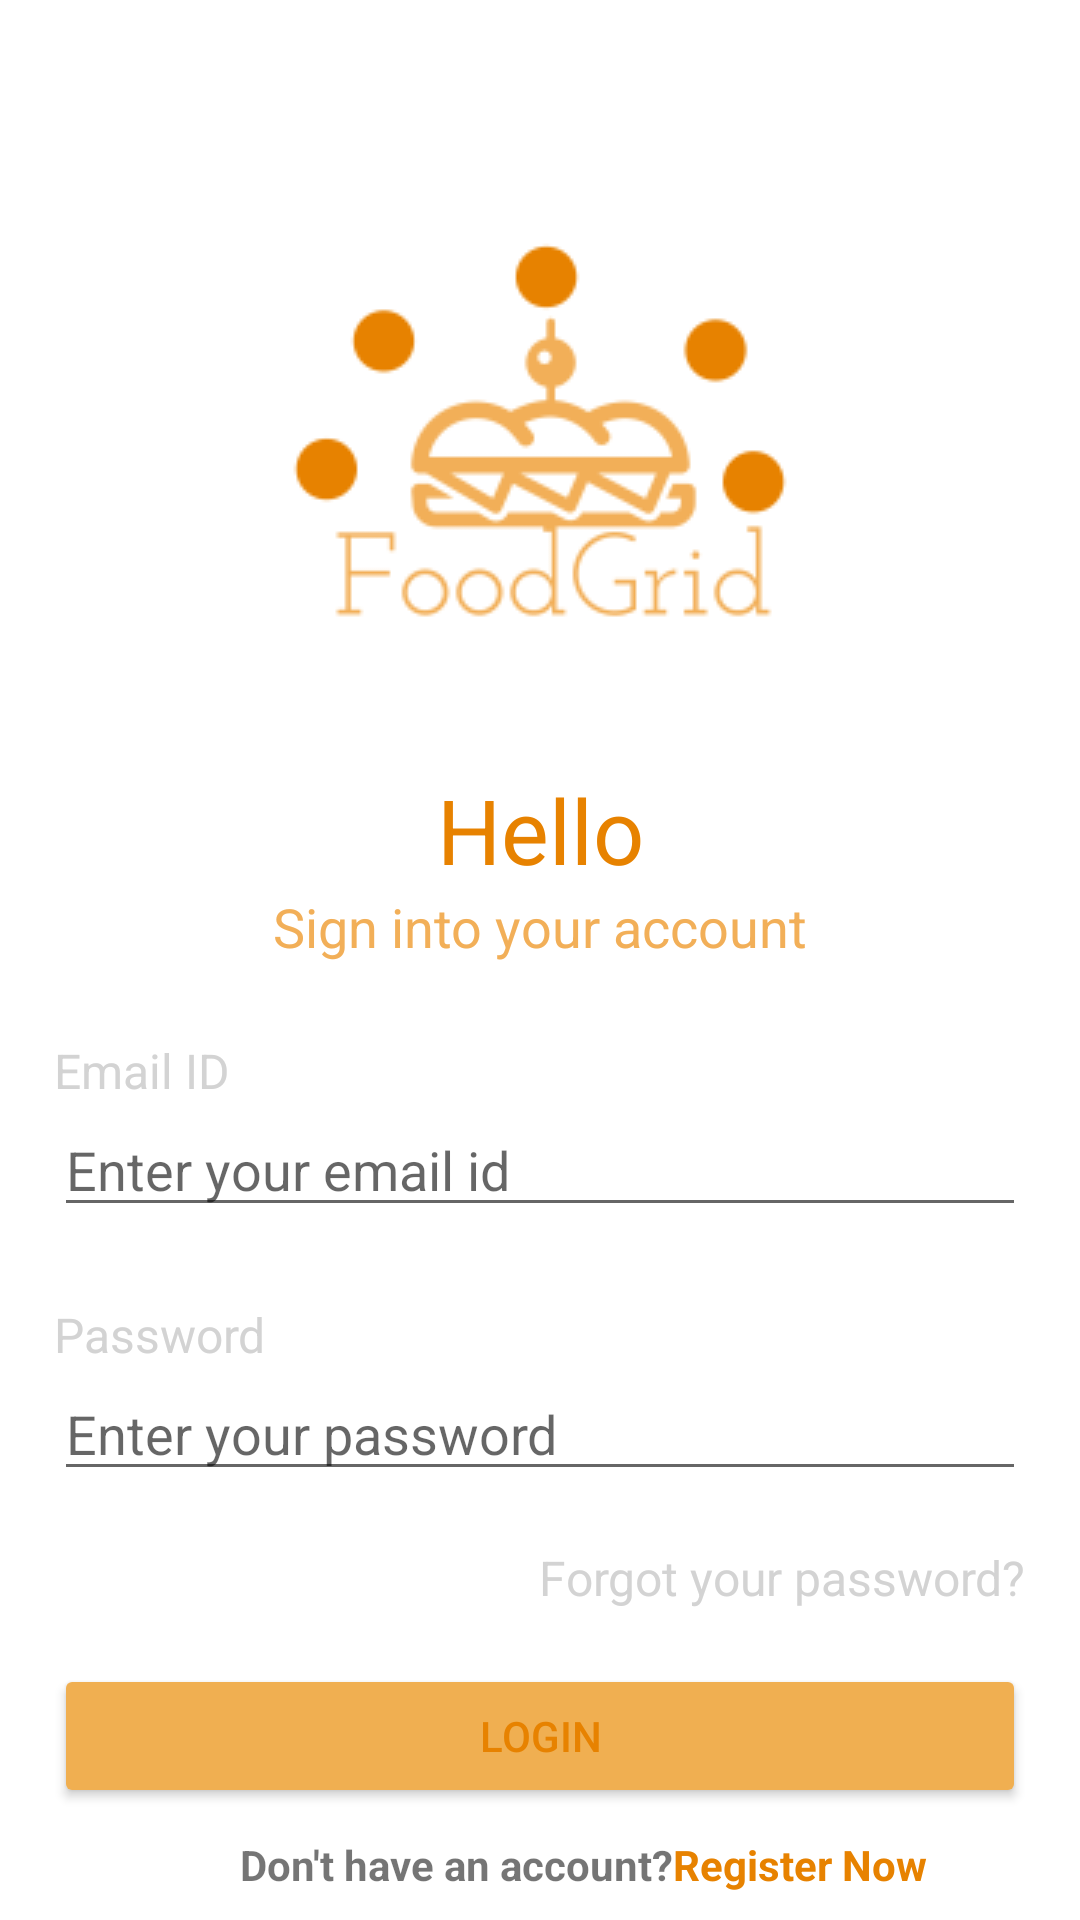

Write the Android layout XML for this screen, with the resource values it uses.
<!-- AndroidManifest.xml: application theme Theme.FoodGrid -->
<!-- res/layout/activity_main.xml -->
<?xml version="1.0" encoding="utf-8"?>
<androidx.constraintlayout.widget.ConstraintLayout xmlns:android="http://schemas.android.com/apk/res/android"
    xmlns:app="http://schemas.android.com/apk/res-auto"
    xmlns:tools="http://schemas.android.com/tools"
    android:layout_width="match_parent"
    android:layout_height="match_parent"
    tools:context=".MainActivity">

    <ImageView
        android:id="@+id/iv_logo"
        android:layout_width="200dp"
        android:layout_height="200dp"
        android:layout_margin="16dp"
        android:src="@drawable/logo"
        app:layout_constraintBottom_toBottomOf="parent"
        app:layout_constraintEnd_toEndOf="parent"
        app:layout_constraintStart_toStartOf="parent"
        app:layout_constraintTop_toTopOf="parent"
        app:layout_constraintVertical_bias="0.060000002" />

    <TextView
        android:id="@+id/tv_hello"
        android:layout_width="wrap_content"
        android:layout_height="wrap_content"
        android:layout_margin="16dp"
        android:text="Hello"
        android:textSize="30sp"
        app:layout_constraintEnd_toEndOf="parent"
        app:layout_constraintStart_toStartOf="parent"
        app:layout_constraintTop_toBottomOf="@id/iv_logo"
        android:textColor="@color/orange"
        />

    <TextView
        android:id="@+id/tv_welcome_message"
        android:layout_width="wrap_content"
        android:layout_height="wrap_content"
        android:text="Sign into your account"
        app:layout_constraintStart_toStartOf="parent"
        app:layout_constraintEnd_toEndOf="parent"
        app:layout_constraintTop_toBottomOf="@id/tv_hello"
        android:textSize="18sp"
        android:textColor="@color/light_orange"
        />

    <TextView
        android:id="@+id/tv_email"
        android:layout_width="wrap_content"
        android:layout_height="wrap_content"
        android:text="Email ID"
        android:layout_marginTop="25dp"
        android:layout_marginLeft="18dp"
        android:textColor="@color/light_grey"
        android:textSize="16sp"
        app:layout_constraintTop_toBottomOf="@id/tv_welcome_message"
        app:layout_constraintStart_toStartOf="parent"
        />

    <EditText
        android:id="@+id/edit_email"
        android:layout_width="match_parent"
        android:layout_height="wrap_content"
        android:layout_marginLeft="18dp"
        android:layout_marginRight="18dp"
        android:textSize="18sp"
        app:layout_constraintTop_toBottomOf="@id/tv_email"
        app:layout_constraintStart_toStartOf="parent"
        app:layout_constraintEnd_toEndOf="parent"
        android:hint="Enter your email id"
        />

    <TextView
        android:id="@+id/tv_password"
        android:layout_width="wrap_content"
        android:layout_height="wrap_content"
        android:text="Password"
        android:layout_marginLeft="18dp"
        android:layout_marginTop="25dp"
        android:textSize="16sp"
        android:textColor="@color/light_grey"
        app:layout_constraintTop_toBottomOf="@id/edit_email"
        app:layout_constraintStart_toStartOf="parent"
        />

    <EditText
        android:id="@+id/edit_password"
        android:layout_width="match_parent"
        android:layout_height="wrap_content"
        android:layout_marginLeft="18dp"
        android:layout_marginRight="18dp"
        android:textSize="18sp"
        app:layout_constraintTop_toBottomOf="@id/tv_password"
        app:layout_constraintStart_toStartOf="parent"
        app:layout_constraintEnd_toEndOf="parent"
        android:hint="Enter your password"
        />

    <TextView
        android:id="@+id/tv_forget_password"
        android:layout_width="wrap_content"
        android:layout_height="wrap_content"
        android:text="Forgot your password?"

        android:layout_marginTop="25dp"
        android:textSize="16sp"
        android:textColor="@color/light_grey"
        app:layout_constraintTop_toBottomOf="@id/edit_password"
        app:layout_constraintEnd_toEndOf="parent"
        android:layout_margin="18dp"
        />

    <Button
        android:id="@+id/btn_login"
        android:layout_width="match_parent"
        android:layout_height="wrap_content"
        android:layout_margin="18dp"
        android:backgroundTint="#F0AF51"
        android:text="Login"
        android:theme="@style/myButtonTheme"
        app:layout_constraintEnd_toEndOf="parent"
        app:layout_constraintStart_toStartOf="parent"
        app:layout_constraintTop_toBottomOf="@id/tv_forget_password" />

    <TextView
        android:id="@+id/tv_dont_have_account"
        android:layout_width="wrap_content"
        android:layout_height="wrap_content"
        android:text="Don't have an account?"
        android:textStyle="bold"
        app:layout_constraintBottom_toBottomOf="parent"
        android:layout_marginLeft="80dp"
        app:layout_constraintHorizontal_bias="1.0"
        app:layout_constraintStart_toStartOf="parent"
        app:layout_constraintTop_toBottomOf="@id/btn_login" />

    <TextView
        android:id="@+id/tv_register_now"
        android:layout_width="wrap_content"
        android:layout_height="wrap_content"
        android:text="Register Now"
        android:textStyle="bold"
        android:textColor="@color/orange"
        app:layout_constraintBottom_toBottomOf="parent"
        app:layout_constraintEnd_toEndOf="parent"
        app:layout_constraintHorizontal_bias="0.0"
        app:layout_constraintStart_toEndOf="@id/tv_dont_have_account"
        app:layout_constraintTop_toBottomOf="@id/btn_login" />


</androidx.constraintlayout.widget.ConstraintLayout>
<!-- resources referenced by this layout -->
<resources>
  <color name="light_grey">#D3D3D3</color>
  <color name="light_orange">#F2AF58</color>
  <color name="orange">#E78200</color>
  <!-- drawable logo: png bitmap (drawable, 8238 bytes) -->
  <style name="myButtonTheme" parent="Theme.AppCompat.Light">
          <item name="android:textColorPrimary">@color/orange</item>
          <item name="colorButtonNormal">@color/orange</item>
          <item name="colorPrimary">@color/colorPrimary</item>
      </style>
  <style name="Theme.FoodGrid" parent="Theme.MaterialComponents.DayNight.DarkActionBar">
          
          <item name="colorPrimary">@color/orange</item>
          <item name="colorPrimaryVariant">@color/light_orange</item>
          <item name="colorOnPrimary">@color/white</item>
          
          <item name="colorSecondary">@color/teal_200</item>
          <item name="colorSecondaryVariant">@color/teal_700</item>
          <item name="colorOnSecondary">@color/black</item>
          
          <item name="android:statusBarColor" tools:targetApi="l">?attr/colorPrimaryVariant</item>
          
          <item name="android:buttonStyle">@style/Widget.AppCompat.Button.Colored</item>
          <item name="colorAccent">@color/orange</item>
          <item name="colorButtonNormal">@color/orange</item>
          <item name="colorControlHighlight">@color/light_orange</item>
      </style>
  <color name="white">#FFFFFFFF</color>
  <color name="teal_200">#FF03DAC5</color>
  <color name="teal_700">#FF018786</color>
  <color name="black">#FF000000</color>
  <!-- not gathered from this repository: default colours our renderer supplied (Android Studio template values) -->
  <color name="colorPrimary">#FF6200EE</color>
</resources>
